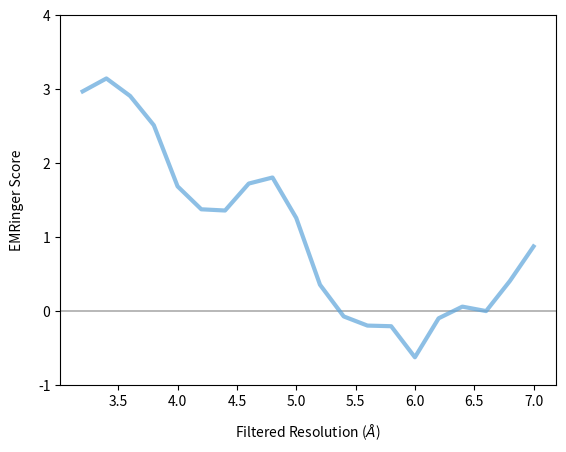

The matplotlib source for this figure:
#! /usr/bin/env python

import matplotlib.pyplot as plt

x = [3.2, 3.4, 3.6, 3.8, 4.0, 4.2, 4.4, 4.6, 4.8, 5.0, 5.2, 5.4, 5.6, 5.8, 6.0, 6.2, 6.4, 6.6, 6.8, 7.0]
y = [2.968677, 3.143741, 2.906839, 2.510553, 1.684038, 1.373736, 1.357269, 1.721942, 1.803851, 1.256614, 0.353246, -0.075401, -0.199493, -0.207986, -0.628273, -0.100759, 0.056998, -0.003313, 0.403037, 0.871305]
fig,ax = plt.subplots()
ax.axhspan(-0.015,0.015,color='0.1',alpha=0.3, linewidth=0)
ax.plot(x,y, linewidth=3.0, alpha=0.7, color="#5DA5DA")
ax.yaxis.set_ticks_position('left') # this one is optional but I still recommend it...
ax.xaxis.set_ticks_position('bottom')
ax.set_ylim(-1,4)
ax.set_xlabel("Filtered Resolution ($\AA$)", labelpad=10)
ax.set_ylabel("EMRinger Score", labelpad=10)
fig.savefig('S4.png')